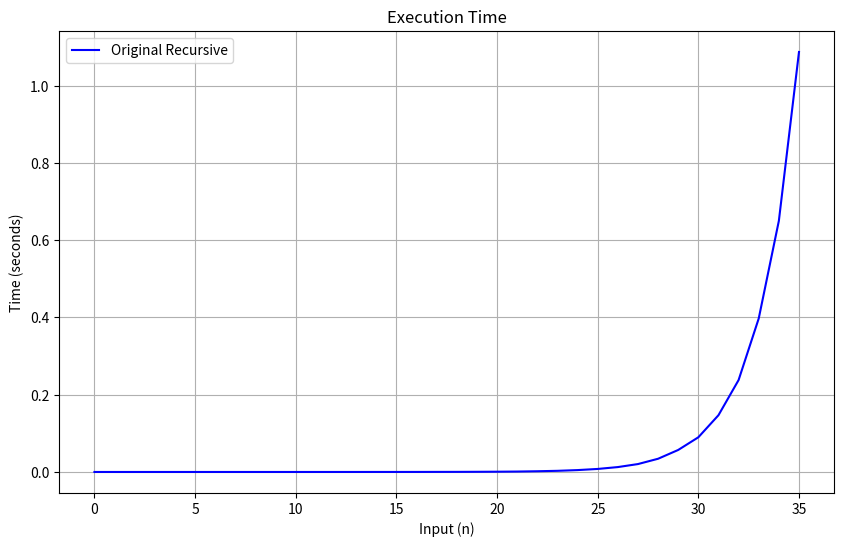
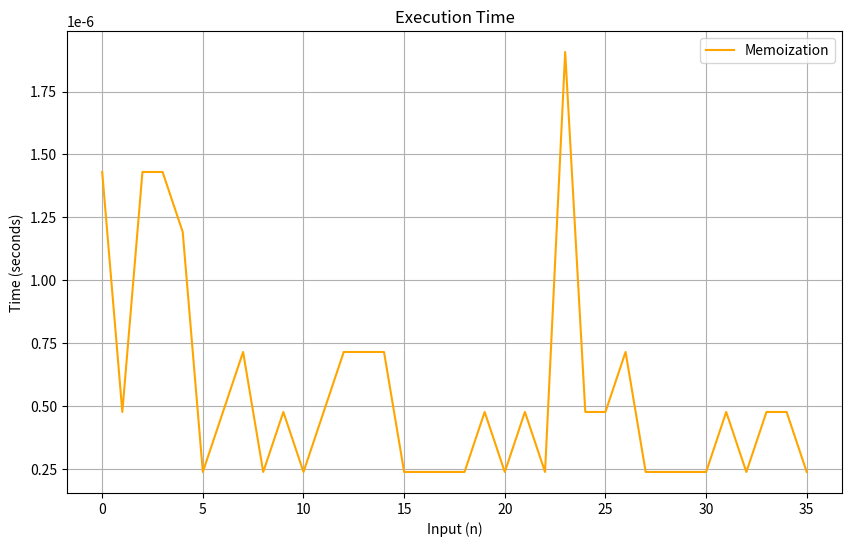

Write Python code to recreate these figures, in order.
"""
1. What does this code do? [0.1 pts]

ANSWER:  This code uses recursive approach to compute the fibonacci sequence of the integer where n is the user input. If n is 0 or 1 it returns the value n itself.

2. Is this an example of a divide-and-conquer algorithm (think carefully about this one)? [0.1 pts]

ANSWER: Yes, this is an example of divide-and-conquer alogrithm because the problem of computing the fibinacci numbers at position n is divided into two parts. 
1) first at position n-1
2) Second at position n-2
Moreover, solving these parts recursively by calling the func again meets the conquer part requirements.


3. Give an expression for the time complexity of the algorithm [0.2 pts]

ANSWER: This code has exponential time complexity because it recalculates fibonacci numbers for teh same 'n' multiple times due to the repeated recursive calls.
Expression: O(2^n)

4. Implement a version of the code which uses memoization to improve
performance [0.2 pts]

Below please!


5. Give an expression for the time complexity of the optimized algorithm [0.2pts]

ANSWER: The time complexity of the optimized code is linear time complexity.
Expression: O(n)

6. Time the original code and your improved version, for all integers between 0 and 35, and plot the results (output plots must be called ex1.6.1.jpg and
ex1.6.2.jpg) [0.2 pts]

Below please!

"""
# 4.
def fibonacci(n, memo={}):
    if n in memo:
        return memo[n]
    if n <= 1:
        return n
    else:
        memo[n] = fibonacci(n-1, memo) + fibonacci(n-2, memo)
        return memo[n]

# 6. for original code
import time
import matplotlib.pyplot as plt
def original_fibonacci(n):
    if n == 0 or n == 1:
        return n
    else:
        return original_fibonacci(n-1) + original_fibonacci(n-2)
original_times = []
for i in range(36):
    start_time = time.time()
    original_fibonacci(i)
    end_time = time.time()
    original_times.append(end_time - start_time)

plt.figure(figsize=(10, 6))
plt.plot(range(36), original_times, label='Original Recursive', color='blue')
plt.xlabel('Input (n)')
plt.ylabel('Time (seconds)')
plt.title('Execution Time')
plt.legend()
plt.grid(True)
plt.savefig('ex1.6.1.jpg')
plt.show()

# for optimized code
import time
import matplotlib.pyplot as plt
def fibonacci_with_memoization(n, memo={}):
    if n in memo:
        return memo[n]
    if n <= 1:
        return n
    else:
        memo[n] = fibonacci_with_memoization(n-1, memo) + fibonacci_with_memoization(n-2, memo)
        return memo[n]
memoization_times = []
for i in range(36):
    start_time = time.time()
    fibonacci_with_memoization(i)
    end_time = time.time()
    memoization_times.append(end_time - start_time)
plt.figure(figsize=(10, 6))
plt.plot(range(36), memoization_times, label='Memoization', color='orange')
plt.xlabel('Input (n)')
plt.ylabel('Time (seconds)')
plt.title('Execution Time')
plt.legend()
plt.grid(True)
plt.savefig('ex1.6.2.jpg')
plt.show()
